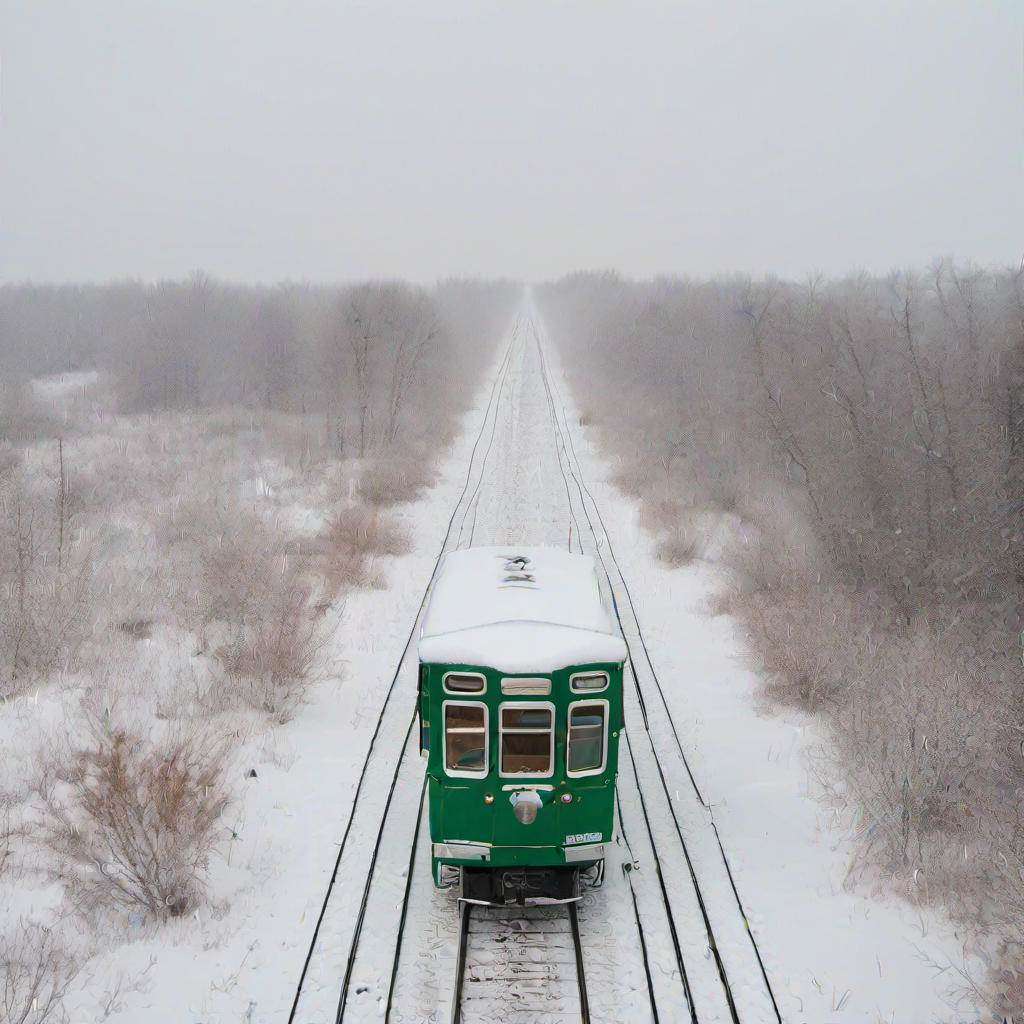
Generation parameters embedded in this image by AUTOMATIC1111 Stable Diffusion web UI or a fork of it (Forge, ...) (PNG 'parameters' text chunk):
a cozy green street car traveling on train tracks through a prairie in the winter while lightly snowing
Steps: 20, Sampler: DPM++ 2M, CFG scale: 7, Seed: 2534738517, Size: 1024x1024, Model hash: 31e35c80fc, Model: sd_xl_base_1.0, Version: v1.5.1